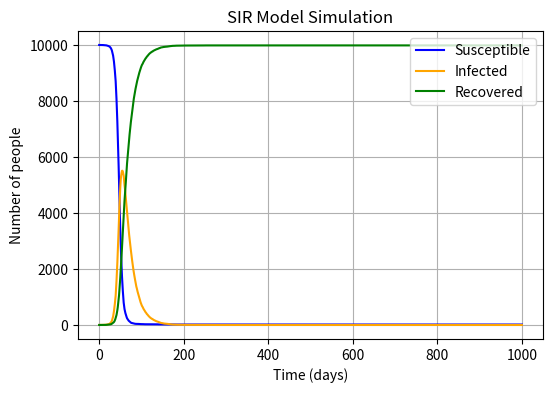

The matplotlib source for this figure:

# SIR.py

# Import necessary libraries
import numpy as np
import matplotlib.pyplot as plt
# Initialize parameters

N = 10000          # Total population
I = 1              # Initially infected
R = 0              # Initially recovered
S = N - I - R      # Initially susceptible

beta = 0.3         # Infection rate (probability of transmission per contact)
gamma = 0.05       # Recovery rate (probability of recovery per time step)

# Create arrays to store results
S_list = [S]
I_list = [I]
R_list = [R]

# Run simulation over 1000 time steps
time_steps = 1000

for t in range(time_steps):
    # Calculate the number of susceptible individuals
    # who can potentially get infected
    prob_infection = beta * I / N

    # Randomly determine new infections among susceptible individuals
    # Using np.random.choice to simulate the infection process
    new_infections = np.sum(np.random.choice(
        range(2), size=S, p=[1 - prob_infection, prob_infection]))

    # Randomly determine new recoveries among infected individuals
    new_recoveries = np.sum(np.random.choice(
        range(2), size=I, p=[1 - gamma, gamma]))

    # Update the counts of susceptible, infected, and recovered individuals
    S = max(S - new_infections, 0)
    I = max(I + new_infections - new_recoveries, 0)
    R = min(R + new_recoveries, N)

    # Store updated values for plotting
    S_list.append(S)
    I_list.append(I)
    R_list.append(R)

# 4. Plot the results
plt.figure(figsize=(6, 4), dpi=150)

plt.plot(S_list, label='Susceptible', color='blue')
plt.plot(I_list, label='Infected', color='orange')
plt.plot(R_list, label='Recovered', color='green')

plt.xlabel('Time (days)')
plt.ylabel('Number of people')
plt.title('SIR Model Simulation')
plt.legend(loc='upper right')
plt.grid(True)

# Save the plot as PNG file
plt.savefig("SIR_model.png", format="png")

# Show the plot
plt.show()